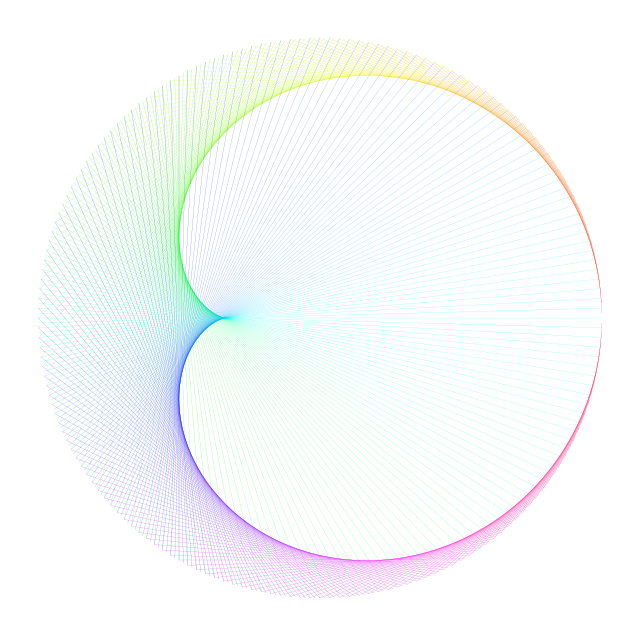
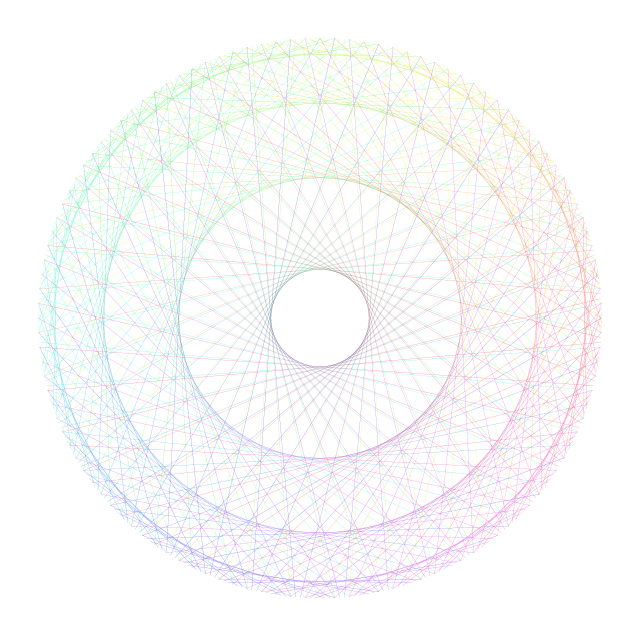
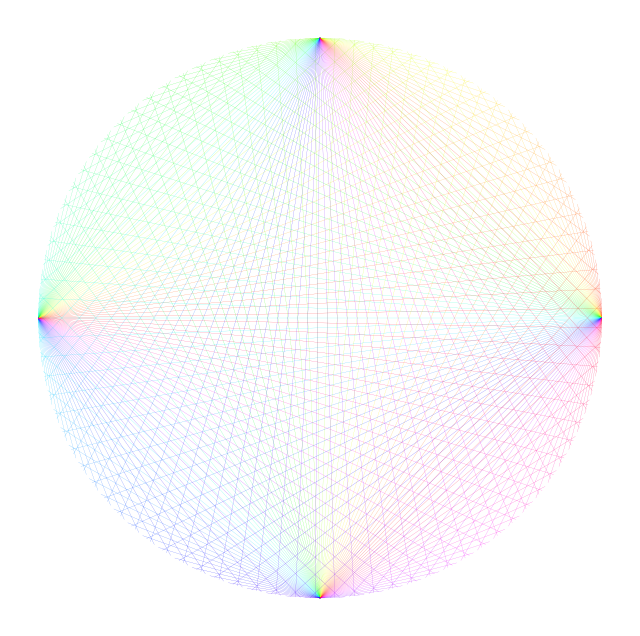
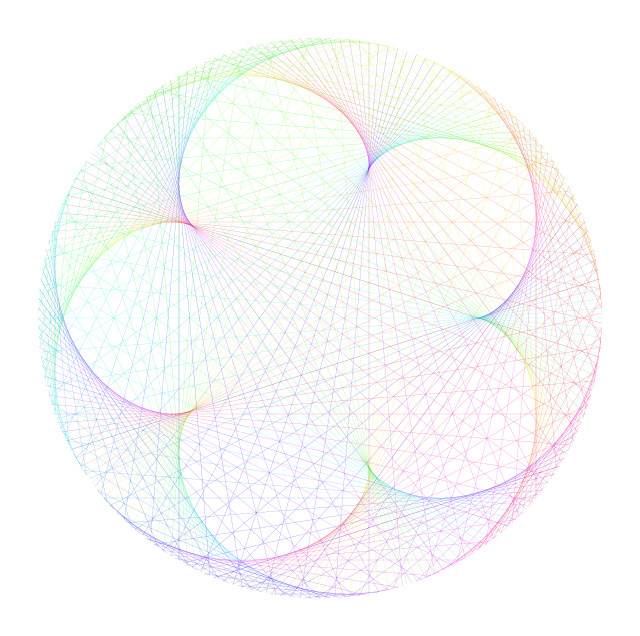
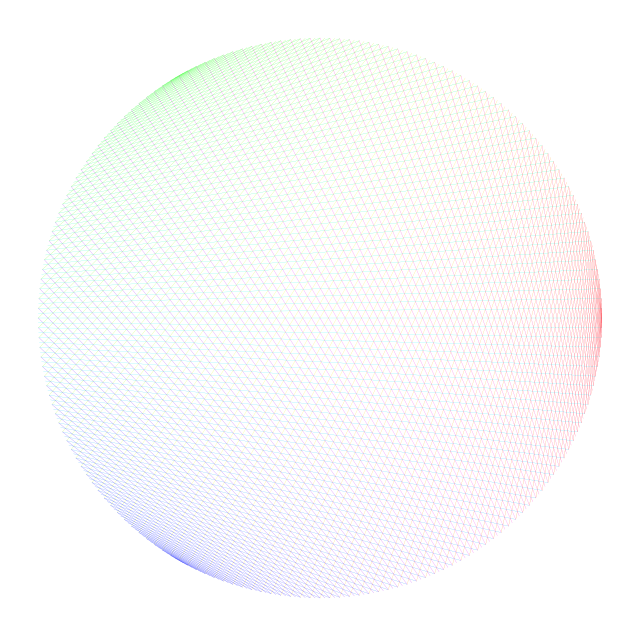
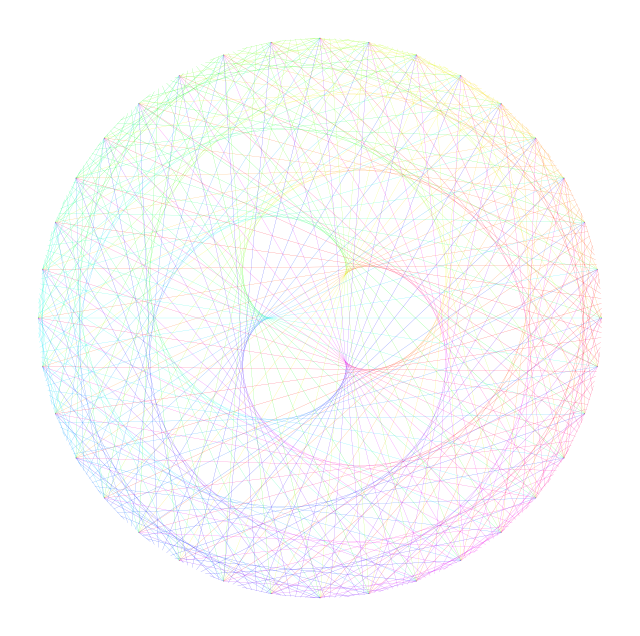
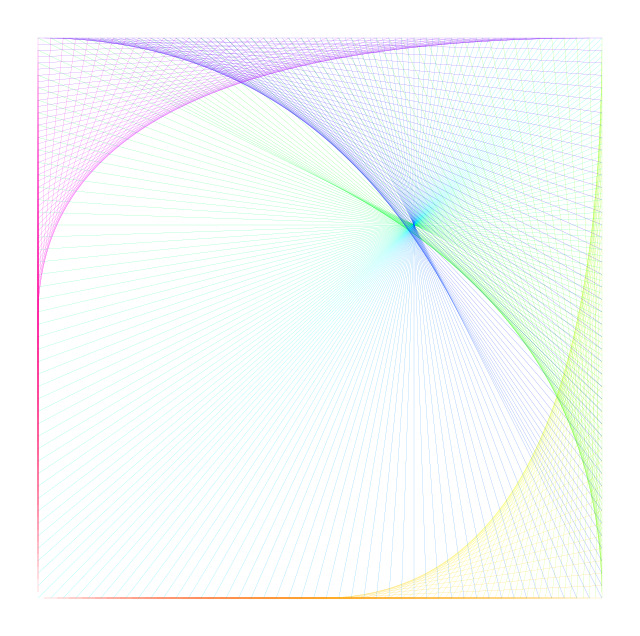
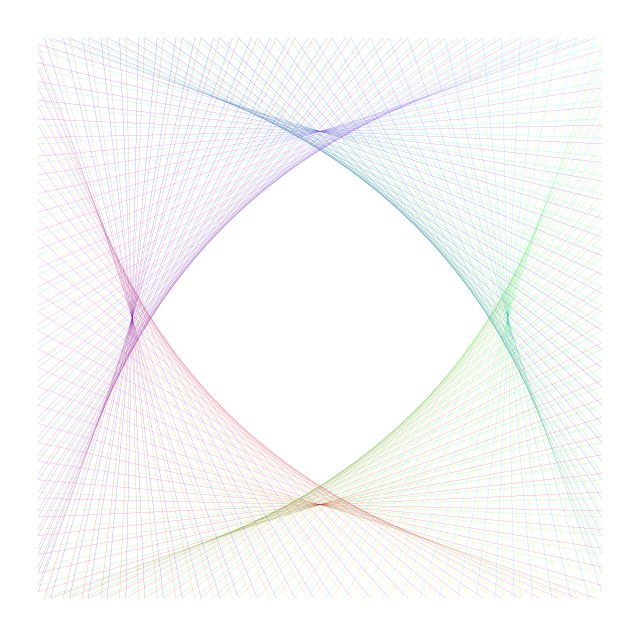
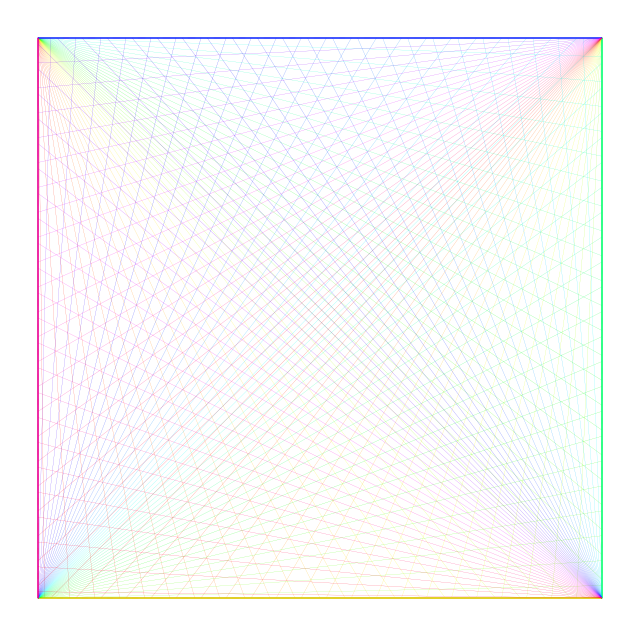
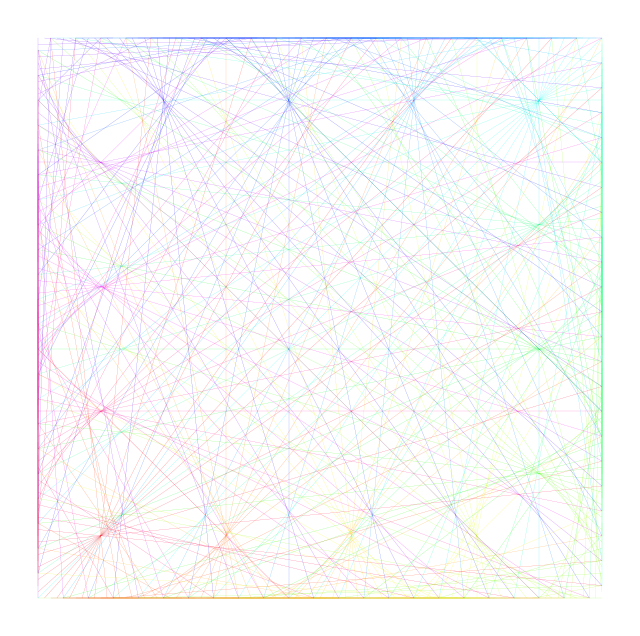
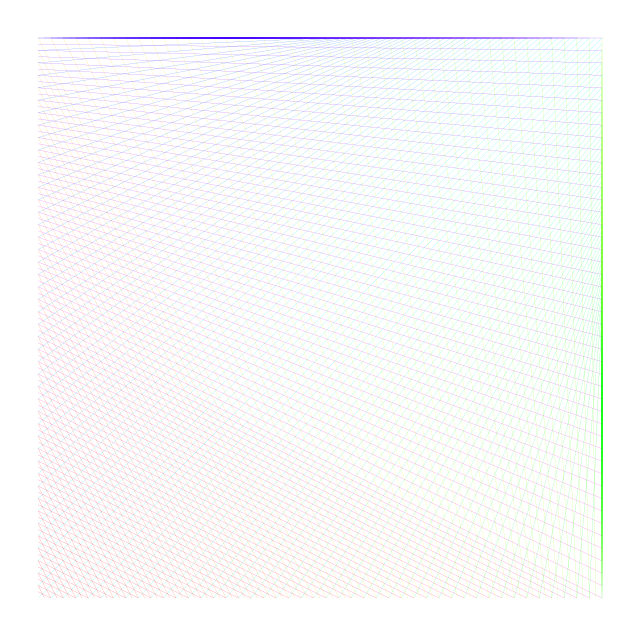
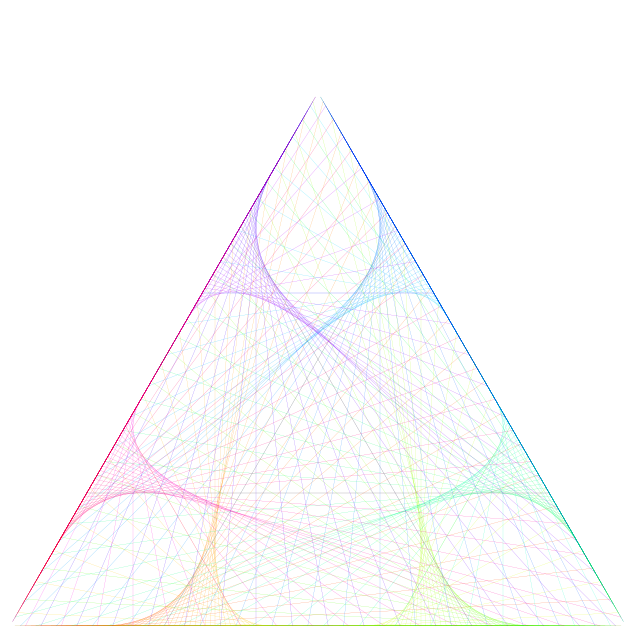
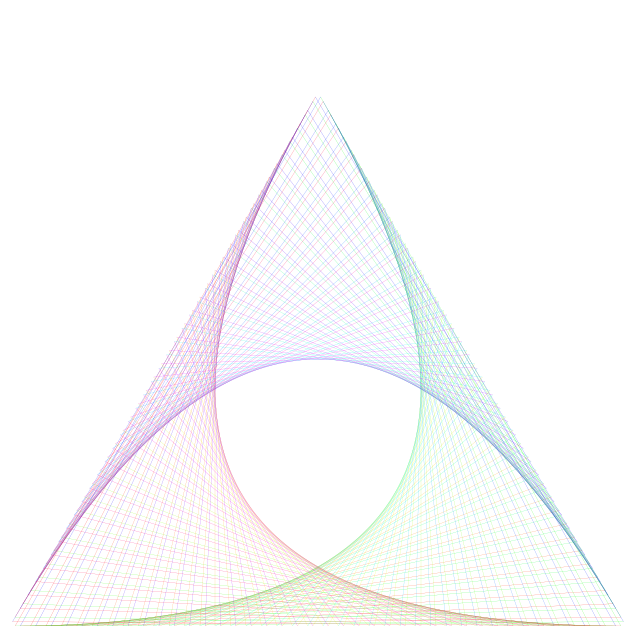
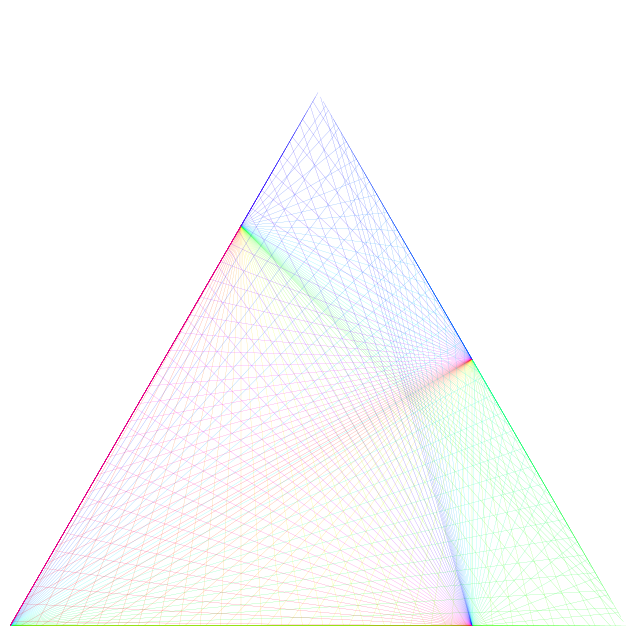
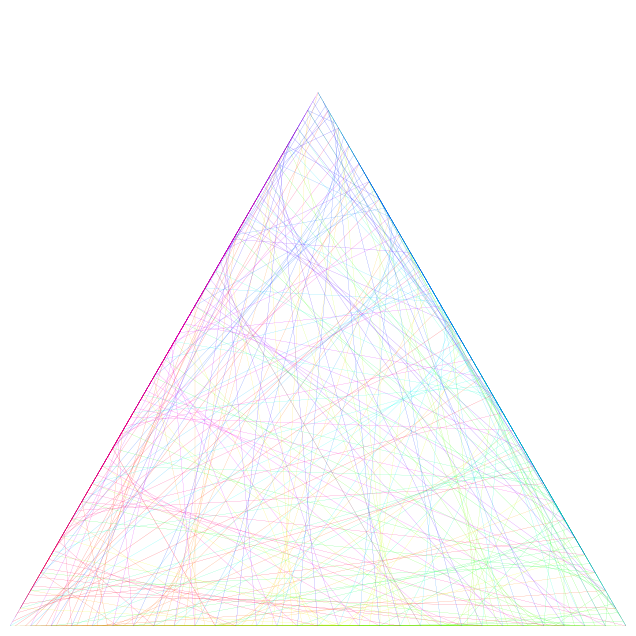

Write the Python code that produced these figures, in order.




#%%%%%%%%%%%%%%%%%%%%%%%%%%%%%%%%%%%%%%%%%%%%%%%%%%%%%%%%%%%%%%%%%%%%%%%%%%%%%%%%  从心形线到模数乘法表

import numpy as np
import matplotlib.pyplot as plt
import os
# 如果文件夹不存在，创建文件夹
if not os.path.isdir("Figures"):
    os.makedirs("Figures")


N = 360 # 请大家尝试720

theta_array = np.linspace(0,2*np.pi,N+1)
x_array = np.cos(theta_array)
y_array = np.sin(theta_array)
points = np.column_stack((x_array,y_array))


def visualize(k = 2):
    # 可视化
    fig, ax = plt.subplots(figsize=(8,8))
    # 用hsv颜色映射一次渲染每一条弦
    colors = plt.cm.hsv(np.linspace(0, 1, N+1))

    # i 为弦第一个点的序号
    for i in range(N+1):

        # j 为弦第二个点的序号
        j = (i*k) % N

        # 绘制弦线段，两个点分别为
        # point[i], points[j]
        plt.plot([points[i,0], points[j,0]],
                 [points[i,1], points[j,1]],
                 lw = 0.1,c = colors[i])

    ax.axis('off')
    # fig.savefig('Figures\\' + str(k) + '.svg') # png





visualize(2)






visualize(321)


visualize(90)



visualize(206)

visualize(358)


visualize(310)





















#%%%%%%%%%%%%%%%%%%%%%%%%%%%%%%%%%%%%%%%%%%%%%%%%%%%%%%%%%%%%%%%%%%%%%%%%%%%%%%%% 正方形

import numpy as np
import matplotlib.pyplot as plt
import os
# 如果文件夹不存在，创建文件夹
if not os.path.isdir("Figures"):
    os.makedirs("Figures")



def linear_interpolation(point1, point2, num_intervals):
    x1, y1 = point1
    x2, y2 = point2

    x_step = (x2 - x1) / num_intervals
    y_step = (y2 - y1) / num_intervals

    interpolated_coordinates = [(x1 + i * x_step, y1 + i * y_step) for i in range(num_intervals + 1)]

    return interpolated_coordinates



N = 360
A = (0,0)
B = (1,0)
C = (1,1)
D = (0,1)

AB = linear_interpolation(A, B, 90)
BC = linear_interpolation(B, C, 90)
CD = linear_interpolation(C, D, 90)
DA = linear_interpolation(D, A, 90)




points = AB[:-1] + BC[:-1] + CD[:-1] + DA


points = np.array(points)


def visualize(k = 2):
    fig, ax = plt.subplots(figsize=(8,8))
    colors = plt.cm.hsv(np.linspace(0, 1, N+1))
    for i in range(N+1):
        j = (i*k) % N
        plt.plot([points[i,0], points[j,0]],
                 [points[i,1], points[j,1]],
                 lw = 0.1,c = colors[i])

    ax.axis('off')
    # fig.savefig('Figures\\' + str(k) + '.svg') # png


visualize(2)

visualize(241)

visualize(270)


visualize(188)

visualize(358)












































#%%%%%%%%%%%%%%%%%%%%%%%%%%%%%%%%%%%%%%%%%%%%%%%%%%%%%%%%%%%%%%%%%%%%%%%%%%%%%%%% 等边三角形
import numpy as np
import matplotlib.pyplot as plt
import os
# 如果文件夹不存在，创建文件夹
if not os.path.isdir("Figures"):
    os.makedirs("Figures")


def linear_interpolation(point1, point2, num_intervals):
    # 自定义插值函数
    x1, y1 = point1
    x2, y2 = point2

    x_step = (x2 - x1) / num_intervals
    y_step = (y2 - y1) / num_intervals

    interpolated_coordinates = [(x1 + i * x_step, y1 + i * y_step) for i in range(num_intervals + 1)]

    return interpolated_coordinates

N = 360
# 等边三角形的三个顶点坐标
A = (0,0)
B = (1,0)
C = (1/2,np.sqrt(3)/2)

AB = linear_interpolation(A, B, 120)
BC = linear_interpolation(B, C, 120)
CA = linear_interpolation(C, A, 120)



points = AB[:-1] + BC[:-1] + CA

points = np.array(points)


def visualize(k = 2):
    fig, ax = plt.subplots(figsize=(8,8))
    colors = plt.cm.hsv(np.linspace(0, 1, N+1))
    for i in range(N+1):
        j = (i*k) % N
        plt.plot([points[i,0], points[j,0]],
                 [points[i,1], points[j,1]],
                 lw = 0.1,c = colors[i])

    ax.axis('off')
    ax.set_aspect('equal', adjustable='box')
    ax.set_xlim(0,1)
    ax.set_ylim(0,1)
    fig.savefig('Figures\\' + str(k) + '.svg') # png
visualize(7)


visualize(241)




visualize(270)

visualize(188)




#%%%%%%%%%%%%%%%%%%%%%%%%%%%%%%%%%%%%%%%%%%%%%%%%%%%%%%%%%%%%%%%%%%%%%%%%%%%%%%%%


